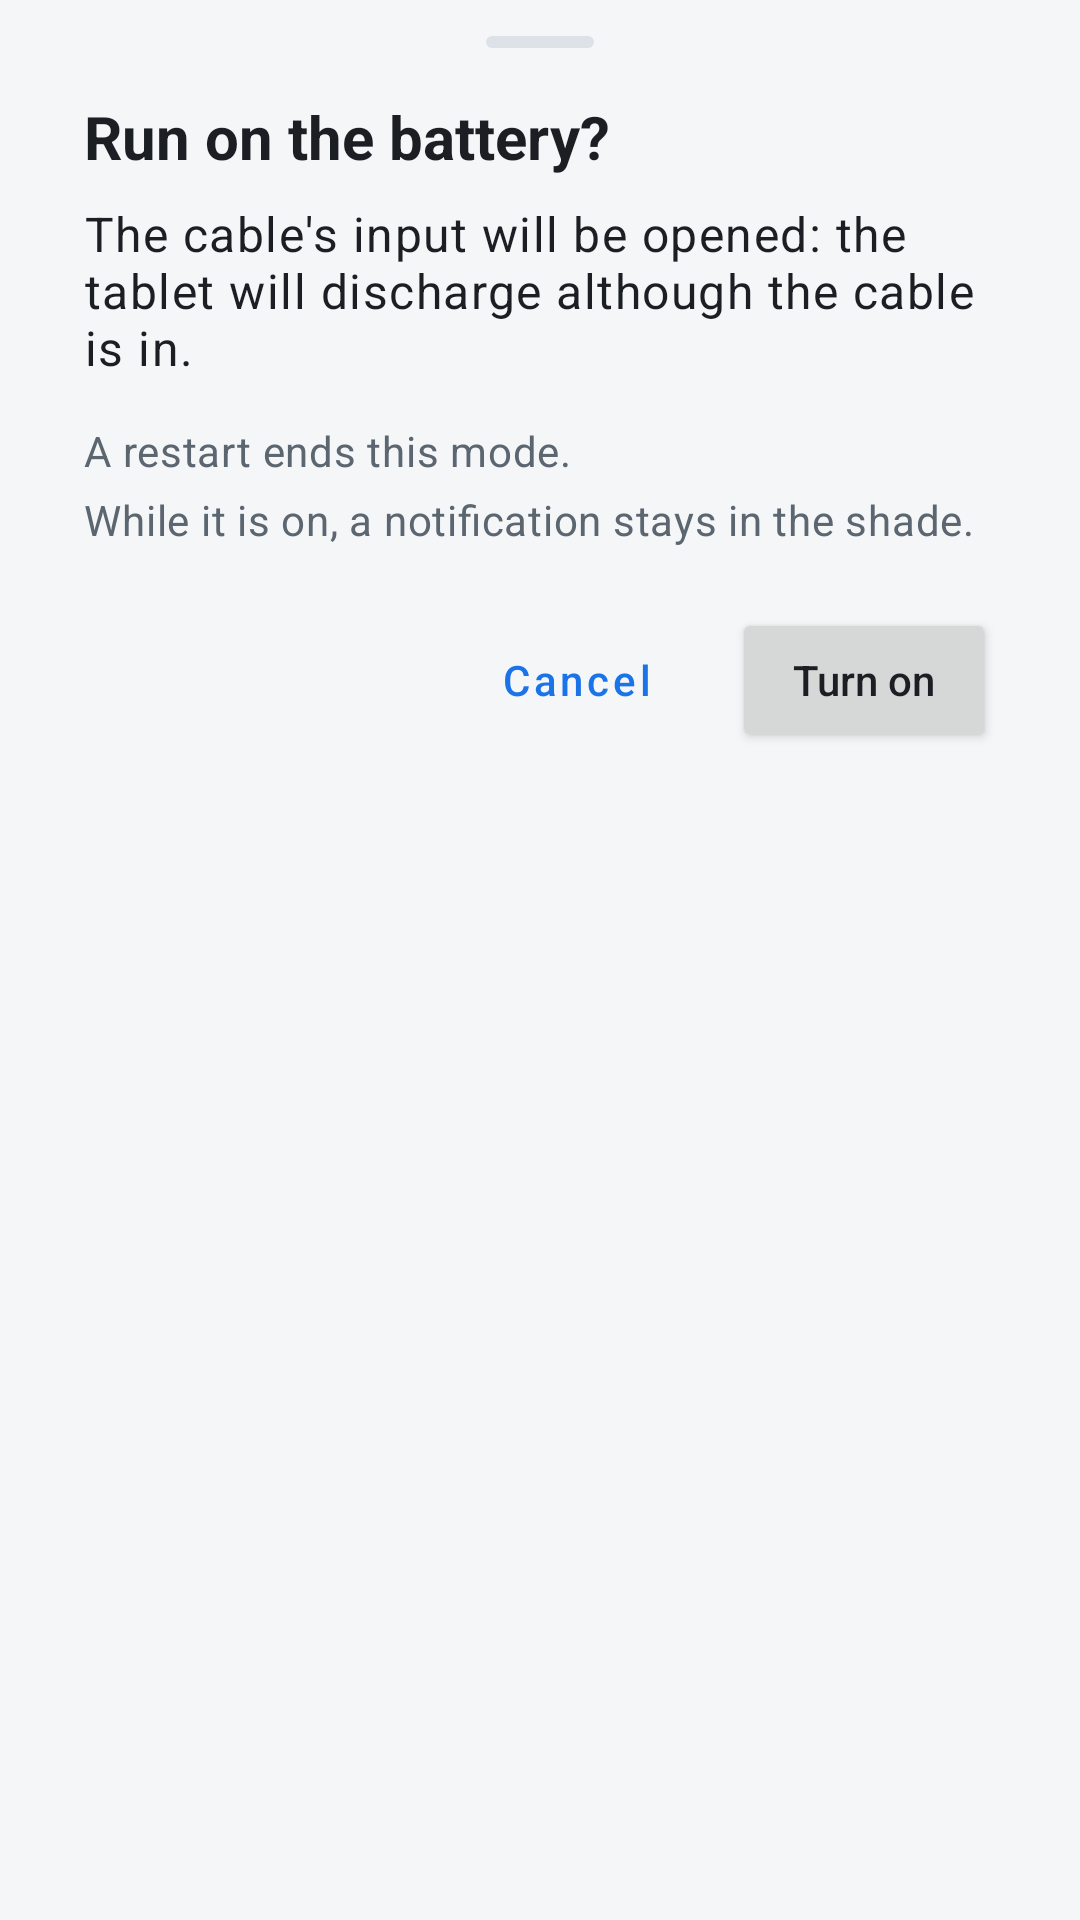

Layout XML and referenced resources for this Android screen:
<!-- AndroidManifest.xml: application theme Theme.MochaManager -->
<!-- res/layout/sheet_battery.xml -->
<?xml version="1.0" encoding="utf-8"?>
<LinearLayout xmlns:android="http://schemas.android.com/apk/res/android"
    android:layout_width="match_parent"
    android:layout_height="wrap_content"
    android:orientation="vertical"
    android:paddingStart="28dp"
    android:paddingTop="12dp"
    android:paddingEnd="28dp"
    android:paddingBottom="24dp">

    <View
        android:layout_width="36dp"
        android:layout_height="4dp"
        android:layout_gravity="center_horizontal"
        android:layout_marginBottom="16dp"
        android:background="@drawable/bg_chip"
        android:backgroundTint="?attr/colorOutline" />

    <TextView
        android:layout_width="wrap_content"
        android:layout_height="wrap_content"
        android:text="@string/battery_sheet_title"
        android:textAppearance="@style/TextAppearance.MochaManager.Title"
        android:textSize="20sp" />

    <TextView
        android:layout_width="wrap_content"
        android:layout_height="wrap_content"
        android:layout_marginTop="8dp"
        android:text="@string/battery_sheet_text"
        android:textAppearance="@style/TextAppearance.MochaManager.Body" />

    <TextView
        android:layout_width="wrap_content"
        android:layout_height="wrap_content"
        android:layout_marginTop="14dp"
        android:text="@string/battery_sheet_reset"
        android:textAppearance="@style/TextAppearance.MochaManager.Sub" />

    <TextView
        android:layout_width="wrap_content"
        android:layout_height="wrap_content"
        android:layout_marginTop="4dp"
        android:text="@string/battery_sheet_notice"
        android:textAppearance="@style/TextAppearance.MochaManager.Sub" />

    <LinearLayout
        android:layout_width="match_parent"
        android:layout_height="wrap_content"
        android:layout_marginTop="20dp"
        android:gravity="end"
        android:orientation="horizontal">

        <Button
            android:id="@+id/cancel"
            style="@style/Widget.MaterialComponents.Button.OutlinedButton"
            android:layout_width="wrap_content"
            android:layout_height="wrap_content"
            android:layout_marginEnd="8dp"
            android:text="@string/battery_sheet_cancel"
            android:textAllCaps="false" />

        <Button
            android:id="@+id/enable"
            android:layout_width="wrap_content"
            android:layout_height="wrap_content"
            android:text="@string/battery_sheet_enable"
            android:textAllCaps="false" />
    </LinearLayout>
</LinearLayout>
<!-- resources referenced by this layout -->
<resources>
  <!-- drawable bg_chip (drawable) -->
  <?xml version="1.0" encoding="utf-8"?>
  <shape xmlns:android="http://schemas.android.com/apk/res/android" android:shape="rectangle">
      <corners android:radius="12dp" />
      <solid android:color="#FFFFFFFF" />
  </shape>
  <string name="battery_sheet_cancel">Cancel</string>
  <string name="battery_sheet_enable">Turn on</string>
  <string name="battery_sheet_notice">While it is on, a notification stays in the shade.</string>
  <string name="battery_sheet_reset">A restart ends this mode.</string>
  <string name="battery_sheet_text">The cable\'s input will be opened: the tablet will discharge although the cable is in.</string>
  <string name="battery_sheet_title">Run on the battery?</string>
  <style name="TextAppearance.MochaManager.Body" parent="TextAppearance.MaterialComponents.Body1">
          <item name="android:textColor">@color/on_surface</item>
      </style>
  <style name="TextAppearance.MochaManager.Sub" parent="TextAppearance.MaterialComponents.Body2">
          <item name="android:textColor">@color/on_surface_variant</item>
      </style>
  <style name="TextAppearance.MochaManager.Title" parent="TextAppearance.MaterialComponents.Headline5">
          <item name="android:textColor">@color/on_surface</item>
          <item name="android:textStyle">bold</item>
      </style>
  <color name="on_surface">#1B1F24</color>
  <color name="on_surface_variant">#5C6670</color>
  <color name="primary">#1A73E8</color>
  <color name="on_primary">#FFFFFF</color>
  <color name="surface">#FFFFFF</color>
  <color name="background">#F4F6F8</color>
  <color name="good">#188038</color>
  <color name="good_container">#E6F4EA</color>
  <color name="warn">#B06000</color>
  <color name="warn_container">#FEF3E0</color>
  <color name="bad">#C5221F</color>
  <color name="bad_container">#FCE8E6</color>
  <color name="primary_container">#E3EDFD</color>
  <color name="surface_variant">#EEF1F5</color>
  <color name="outline">#DDE2E8</color>
  <color name="track">#E3E7EC</color>
  <color name="axis_x">#E8710A</color>
  <color name="axis_y">#1E8E3E</color>
  <color name="axis_z">#1A73E8</color>
  <style name="Widget.MochaManager.Card" parent="Widget.MaterialComponents.CardView">
          <item name="cardBackgroundColor">@color/surface</item>
          <item name="cardCornerRadius">20dp</item>
          <item name="cardElevation">0dp</item>
          <item name="strokeColor">@color/outline</item>
          <item name="strokeWidth">1dp</item>
          <item name="contentPadding">18dp</item>
      </style>
  <style name="Widget.MochaManager.Bar" parent="Widget.MaterialComponents.LinearProgressIndicator">
          <item name="trackColor">@color/track</item>
          <item name="indicatorColor">?attr/colorPrimary</item>
          <item name="trackThickness">8dp</item>
          <item name="trackCornerRadius">4dp</item>
      </style>
  <style name="ThemeOverlay.MochaManager.BottomSheet" parent="ThemeOverlay.MaterialComponents.BottomSheetDialog">
          <item name="bottomSheetStyle">@style/Widget.MochaManager.BottomSheet</item>
      </style>
  <style name="Widget.MochaManager.BottomSheet" parent="Widget.MaterialComponents.BottomSheet.Modal">
          <item name="android:maxWidth">@null</item>
          <item name="backgroundTint">@color/surface</item>
          <item name="shapeAppearance">@style/Shape.MochaManager.Sheet</item>
      </style>
  <style name="Shape.MochaManager.Sheet" parent="">
          <item name="cornerFamily">rounded</item>
          <item name="cornerSizeTopLeft">28dp</item>
          <item name="cornerSizeTopRight">28dp</item>
      </style>
</resources>
